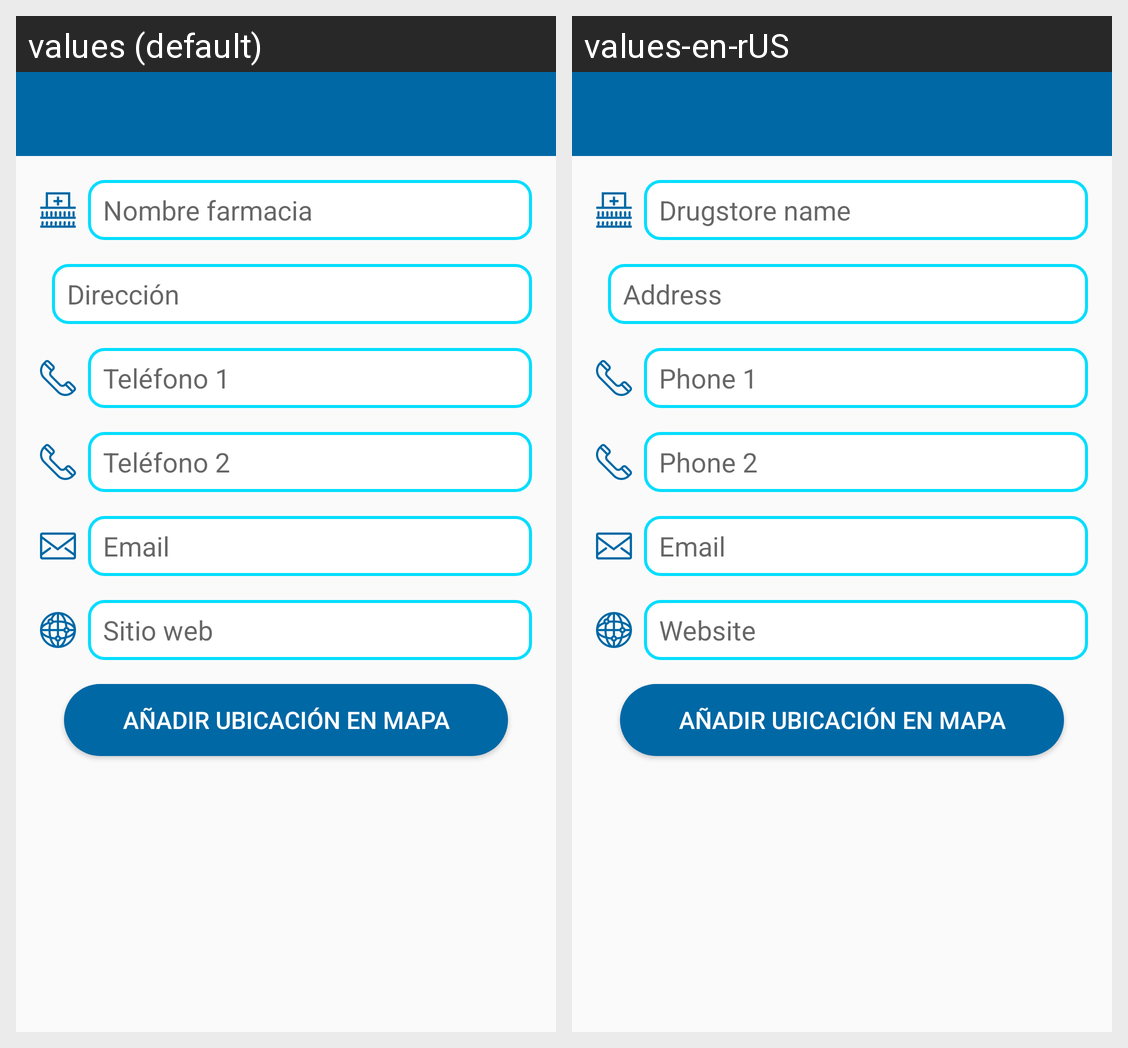

Translations of the strings shown on this Android screen, per locale in the grid:
Android screen res/layout/activity_anadir_farmacia.xml rendered under 2 locales, left to right: values (default), values-en-rUS. Device: Nexus 5 (rendered at 1080×1920; each locale shown at half size, 540×960, under a caption strip naming it); theme AppTheme.
Strings drawn on this screen, with the default value and each locale's value (text and hints the layout hard-codes, and strings that could not be matched under every locale, appear in the picture but are not listed):

nombreFarmacia
  values: Nombre farmacia
  values-en-rUS: Drugstore name

direccionFarmacia
  values: Dirección
  values-en-rUS: Address

telefono1Farmacia
  values: Teléfono 1
  values-en-rUS: Phone 1

telefono2Farmacia
  values: Teléfono 2
  values-en-rUS: Phone 2

email
  values: Email
  values-en-rUS: Email

sitio_web
  values: Sitio web
  values-en-rUS: Website
